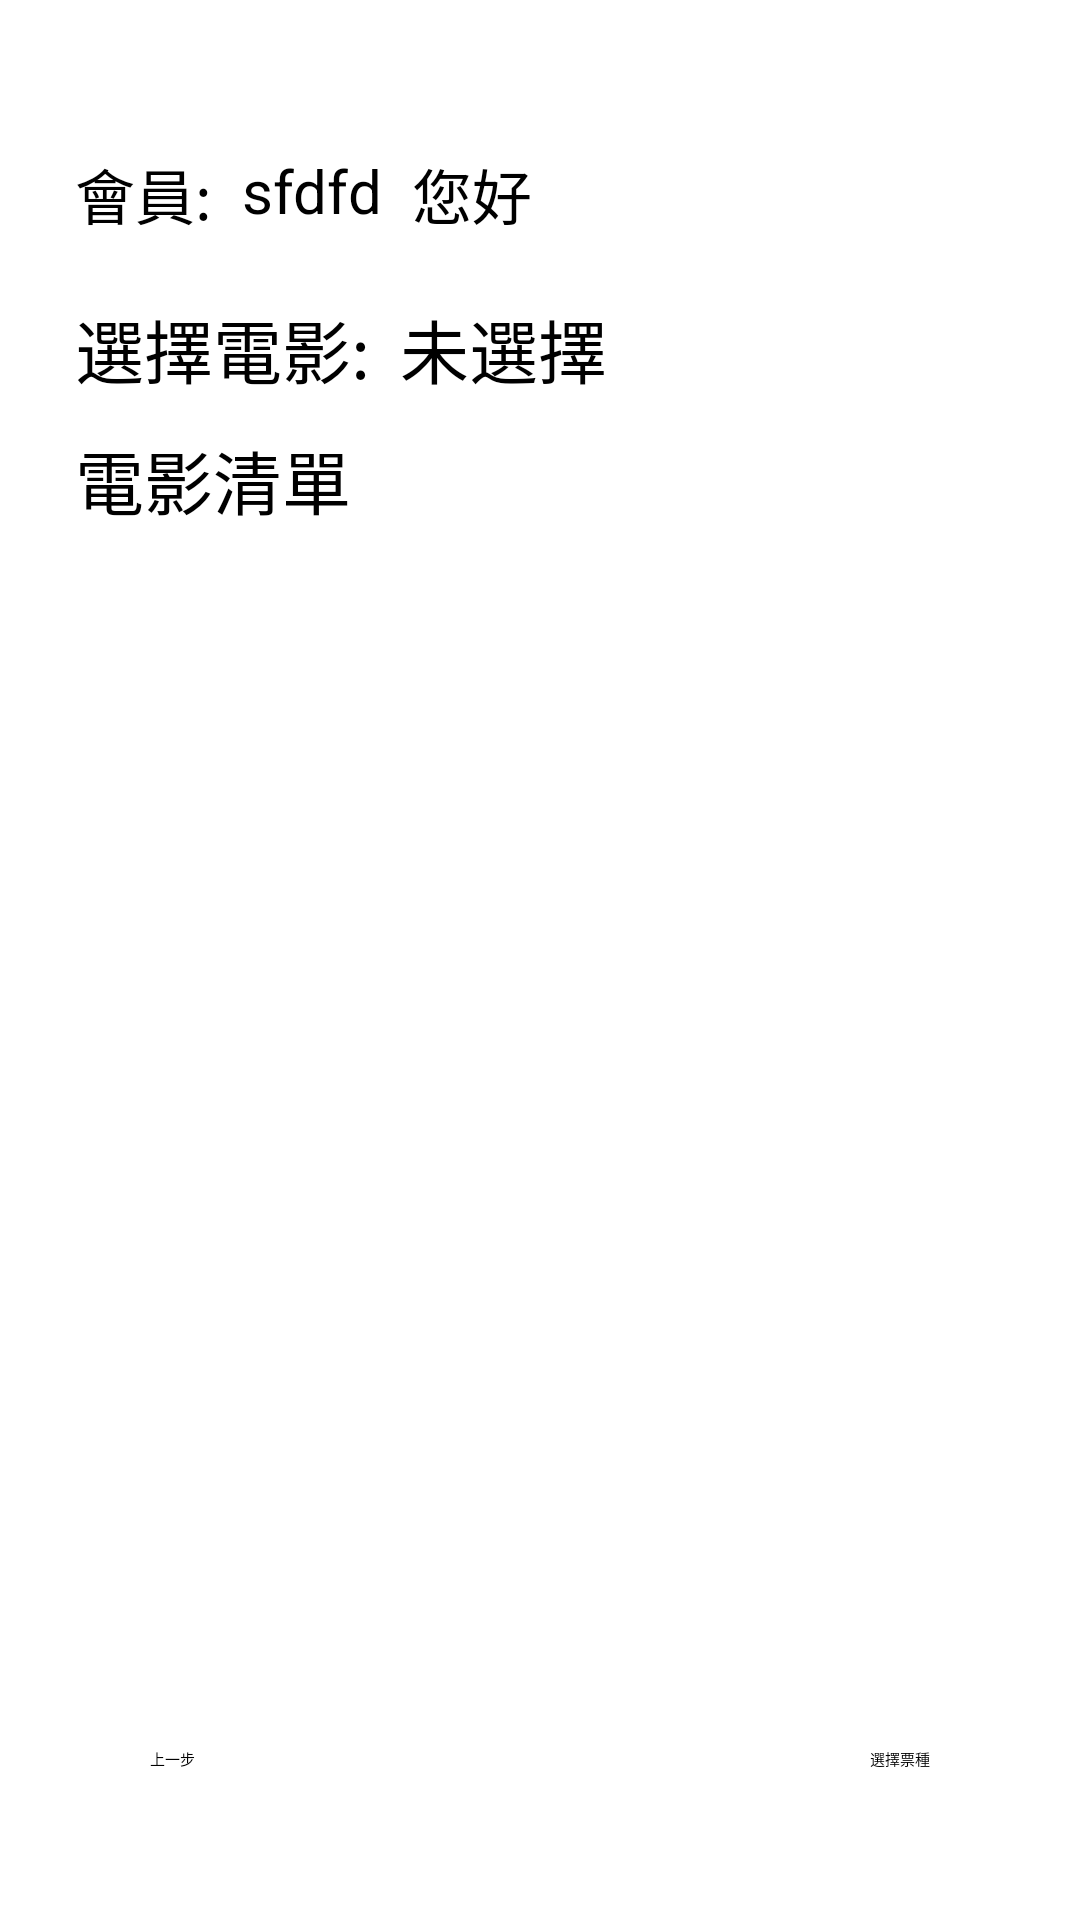

Write the Android layout XML for this screen, with the resource values it uses.
<!-- AndroidManifest.xml: application theme Theme.FinalProject -->
<!-- res/layout/activity_main_movietopic.xml -->
<?xml version="1.0" encoding="utf-8"?>
<androidx.constraintlayout.widget.ConstraintLayout xmlns:android="http://schemas.android.com/apk/res/android"
    xmlns:app="http://schemas.android.com/apk/res-auto"
    xmlns:tools="http://schemas.android.com/tools"
    android:layout_width="match_parent"
    android:layout_height="match_parent"
    tools:context=".MainActivity_movietopic"
    android:background="@color/white">

    <TextView
        android:id="@+id/tv1"
        android:layout_width="wrap_content"
        android:layout_height="wrap_content"
        android:layout_marginStart="25dp"
        android:layout_marginTop="50dp"
        android:text="會員:"
        android:textColor="@color/black"
        android:textSize="20dp"
        app:layout_constraintLeft_toLeftOf="parent"
        app:layout_constraintTop_toTopOf="parent" />

    <TextView
        android:id="@+id/accname2"
        android:layout_width="wrap_content"
        android:layout_height="wrap_content"
        android:layout_marginStart="10dp"
        android:text="sfdfd"
        android:textColor="@color/black"
        android:textSize="20dp"
        app:layout_constraintLeft_toRightOf="@id/tv1"
        app:layout_constraintTop_toTopOf="@id/tv1" />

    <TextView
        android:id="@+id/tv2"
        android:layout_width="wrap_content"
        android:layout_height="wrap_content"
        android:layout_marginStart="10dp"
        android:text="您好"
        android:textColor="@color/black"
        android:textSize="20dp"
        app:layout_constraintLeft_toRightOf="@id/accname2"
        app:layout_constraintTop_toTopOf="@id/accname2" />

    <TextView
        android:id="@+id/tv3"
        android:layout_width="wrap_content"
        android:layout_height="wrap_content"
        android:layout_marginStart="0dp"
        android:layout_marginTop="20dp"
        android:text="選擇電影:"
        android:textColor="@color/black"
        android:textSize="23dp"
        app:layout_constraintLeft_toLeftOf="@id/tv1"
        app:layout_constraintTop_toBottomOf="@id/tv1" />

    <TextView
        android:id="@+id/tv_movie"
        android:layout_width="wrap_content"
        android:layout_height="wrap_content"
        android:layout_marginStart="10dp"
        android:text="未選擇"
        android:textColor="@color/black"
        android:textSize="23dp"
        app:layout_constraintLeft_toRightOf="@id/tv3"
        app:layout_constraintTop_toTopOf="@id/tv3"/>

    <TextView
        android:id="@+id/tv4"
        android:layout_width="wrap_content"
        android:layout_height="wrap_content"
        android:layout_marginTop="10dp"
        android:text="電影清單"
        android:textColor="@color/black"
        android:textSize="23dp"
        app:layout_constraintLeft_toLeftOf="@id/tv3"
        app:layout_constraintTop_toBottomOf="@id/tv3"/>

    <Button
        android:id="@+id/nextpage1"
        android:layout_width="wrap_content"
        android:layout_height="wrap_content"
        android:layout_marginEnd="50dp"
        android:layout_marginBottom="50dp"
        android:backgroundTint="#00008b"
        android:text="選擇票種"
        app:layout_constraintBottom_toBottomOf="parent"
        app:layout_constraintRight_toRightOf="parent" />

    <Button
        android:id="@+id/fontpage2"
        android:layout_width="wrap_content"
        android:layout_height="wrap_content"
        android:layout_marginStart="50dp"
        android:layout_marginBottom="50dp"
        android:backgroundTint="#00008b"
        android:text="上一步"
        app:layout_constraintBottom_toBottomOf="parent"
        app:layout_constraintLeft_toLeftOf="parent" />

    <ListView
        android:id="@+id/movieListView"
        android:layout_width="0dp"
        android:layout_height="350dp"
        android:layout_marginTop="10dp"
        android:background="@color/white"
        app:layout_constraintEnd_toEndOf="parent"
        app:layout_constraintStart_toStartOf="parent"
        app:layout_constraintTop_toBottomOf="@id/tv4" />
</androidx.constraintlayout.widget.ConstraintLayout>
<!-- resources referenced by this layout -->
<resources>
  <style name="Theme.FinalProject" parent="Theme.MaterialComponents.DayNight.DarkActionBar">
          
          <item name="colorPrimary">@color/purple_200</item>
          <item name="colorPrimaryVariant">@color/purple_700</item>
          <item name="colorOnPrimary">@color/black</item>
          
          <item name="colorSecondary">@color/teal_200</item>
          <item name="colorSecondaryVariant">@color/teal_200</item>
          <item name="colorOnSecondary">@color/black</item>
          
          <item name="android:statusBarColor" tools:targetApi="l">?attr/colorPrimaryVariant</item>
          
      </style>
  <!-- not gathered from this repository: default colours our renderer supplied (Android Studio template values) -->
  <color name="purple_200">#FFBB86FC</color>
  <color name="purple_700">#FF3700B3</color>
  <color name="teal_200">#FF03DAC5</color>
  <color name="black">#FF000000</color>
  <color name="white">#FFFFFFFF</color>
</resources>
